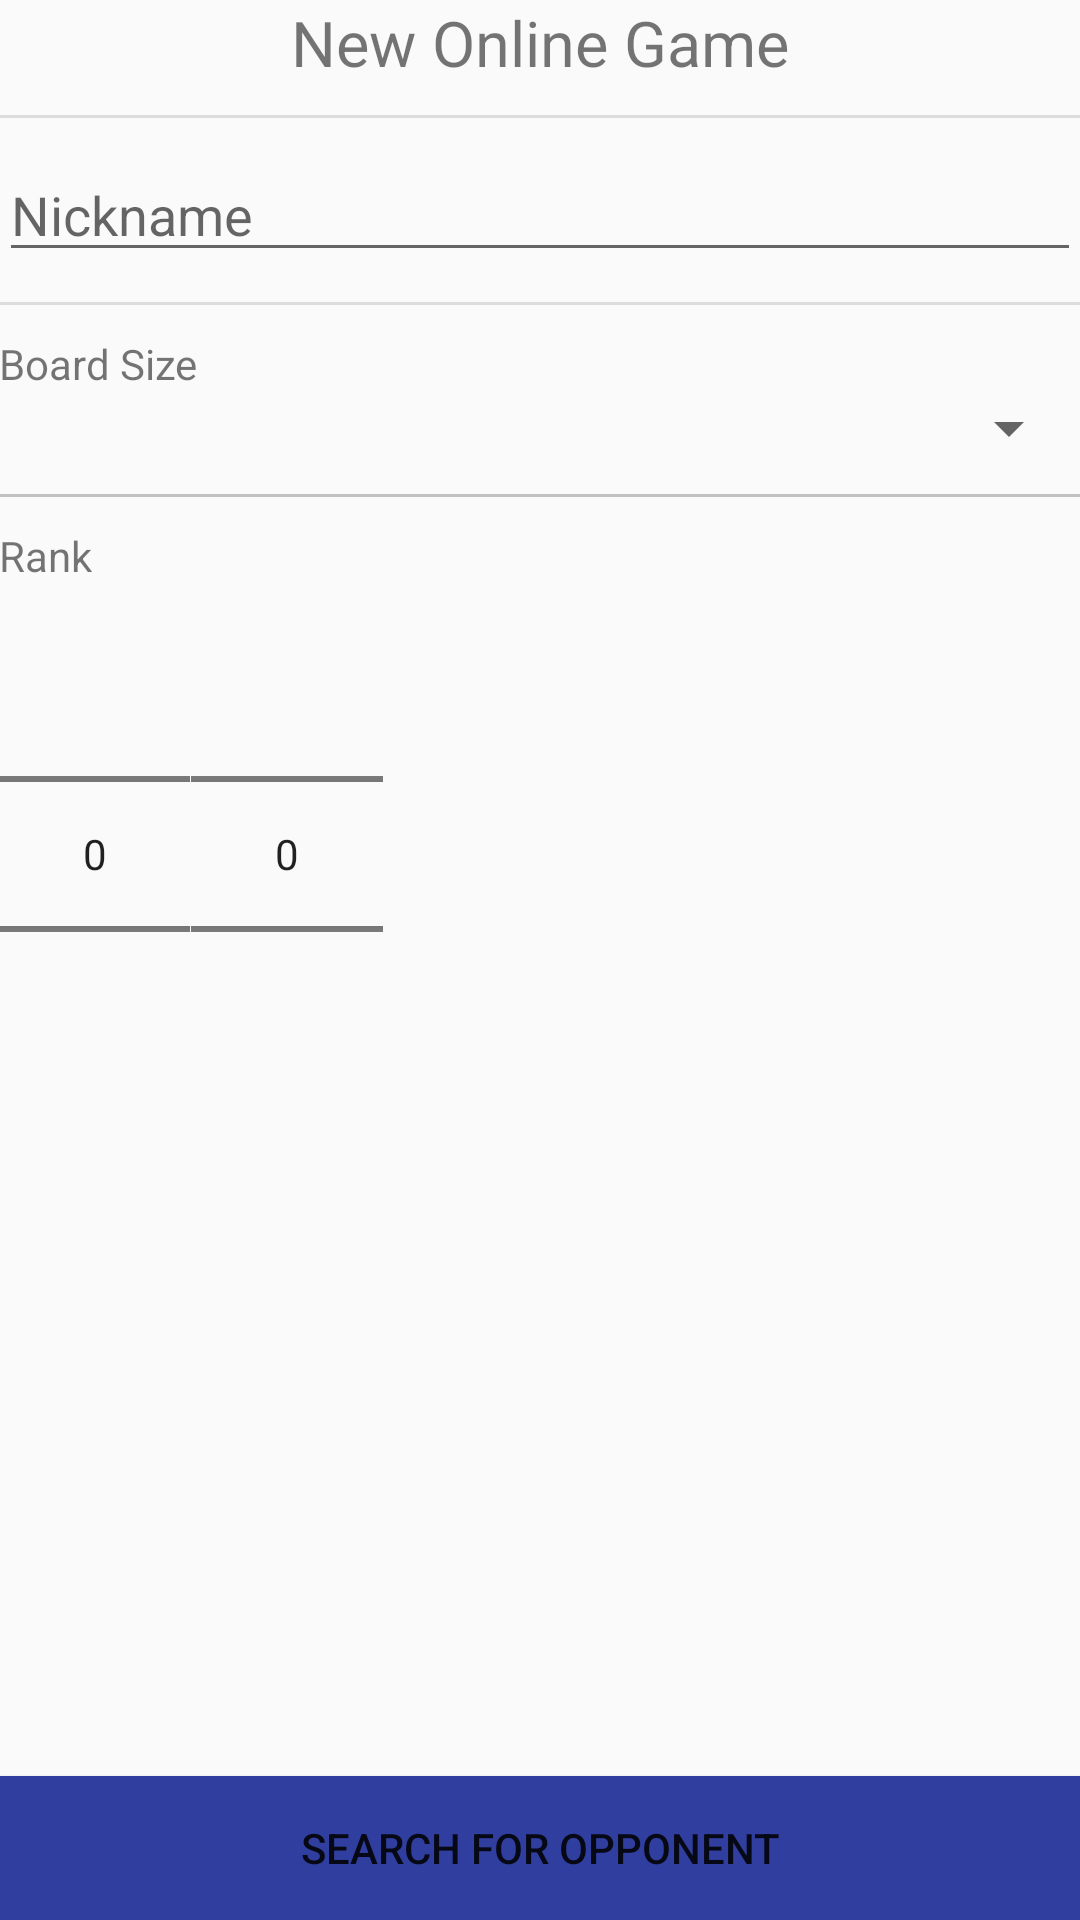

The Android layout XML behind this screen, and the referenced resources:
<!-- AndroidManifest.xml: application theme AppTheme -->
<!-- res/layout/activity_online_game.xml -->
<?xml version="1.0" encoding="utf-8"?>
<android.support.design.widget.CoordinatorLayout xmlns:android="http://schemas.android.com/apk/res/android"
    xmlns:tools="http://schemas.android.com/tools"
    android:layout_width="match_parent"
    android:layout_height="match_parent"
    android:fitsSystemWindows="true"
    tools:context=".ActivityOnlineGame">


    <include layout="@layout/content_online_game" />

</android.support.design.widget.CoordinatorLayout>
<!-- res/layout/content_online_game.xml (included above) -->
<?xml version="1.0" encoding="utf-8"?>
<RelativeLayout android:id="@+id/onlineGameBackground"
    xmlns:android="http://schemas.android.com/apk/res/android"
    xmlns:app="http://schemas.android.com/apk/res-auto"
    xmlns:tools="http://schemas.android.com/tools"
    android:layout_width="match_parent"
    android:layout_height="match_parent"
    android:paddingBottom="@dimen/activity_vertical_margin"
    android:paddingLeft="@dimen/activity_horizontal_margin"
    android:paddingRight="@dimen/activity_horizontal_margin"
    android:paddingTop="@dimen/activity_vertical_margin"
    app:layout_behavior="@string/appbar_scrolling_view_behavior"
    tools:context=".ActivityOnlineGame"
    tools:showIn="@layout/activity_online_game">

    <TextView
        android:id="@+id/onlineGameTitleView"
        android:layout_width="match_parent"
        android:layout_height="wrap_content"
        android:text="@string/new_online_game"
        android:textAlignment="center"
        android:textSize="21sp" />

    <View
        style="@style/Divider"
        android:id="@+id/settingsSeparator1"
        android:layout_below="@id/onlineGameTitleView" />

    <EditText
        android:id="@+id/nickName"
        android:layout_below="@id/settingsSeparator1"
        android:layout_width="match_parent"
        android:layout_height="wrap_content"
        android:hint="@string/label_nickname"
        android:layout_centerHorizontal="true" />

    <View
        style="@style/Divider"
        android:id="@+id/settingsSeparator2"
        android:layout_below="@id/nickName" />

    <TextView
        android:id="@+id/labelBoardSize"
        android:layout_width="wrap_content"
        android:layout_height="wrap_content"
        android:layout_below="@id/settingsSeparator2"
        android:layout_alignParentStart="true"
        android:layout_alignParentLeft="true"
        android:text="@string/label_board_size" />

    <Spinner
        android:id="@+id/boardSizeSpinner"
        android:layout_below="@id/labelBoardSize"
        android:layout_width="match_parent"
        android:layout_height="wrap_content"
        android:layout_centerHorizontal="true" />

    <View
        style="@style/Divider"
        android:id="@+id/settingsSeparator3"
        android:layout_below="@id/boardSizeSpinner" />

    <TextView
        android:id="@+id/labelRank"
        android:layout_width="wrap_content"
        android:layout_height="wrap_content"
        android:layout_below="@id/settingsSeparator3"
        android:layout_alignParentStart="true"
        android:layout_alignParentLeft="true"
        android:text="@string/label_rank" />

    <NumberPicker
        android:id="@+id/rankPicker"
        android:layout_below="@id/labelRank"
        android:layout_width="wrap_content"
        android:layout_height="wrap_content" />

    <NumberPicker
        android:id="@+id/rankLevelPicker"
        android:layout_width="wrap_content"
        android:layout_height="wrap_content"
        android:layout_below="@id/labelRank"
        android:layout_toRightOf="@id/rankPicker"
        android:layout_toEndOf="@id/rankPicker"
        android:layout_centerHorizontal="true" />

    

    

    <View
        style="@style/Divider"
        android:id="@+id/settingsSeparator4"
        android:layout_below="@id/boardSizeSpinner" />

    <Button
        android:id="@+id/searchForOpponentButton"
        android:layout_width="match_parent"
        android:layout_height="wrap_content"
        android:layout_alignParentBottom="true"
        android:text="@string/searchForOpponentButton"
        android:onClick="searchForOpponent"
        android:background="@color/colorPrimary" />

    <ProgressBar
        android:id="@+id/progressBar"
        android:layout_width="wrap_content"
        android:layout_height="wrap_content"
        android:layout_above="@id/searchForOpponentButton"
        android:layout_centerHorizontal="true"
        android:paddingBottom="@dimen/activity_vertical_margin"
        android:indeterminate="true" />

</RelativeLayout>
<!-- resources referenced by this layout -->
<resources>
  <color name="colorPrimary">#303F9F</color>
  <string name="label_board_size">Board Size</string>
  <string name="label_nickname">Nickname</string>
  <string name="label_rank">Rank</string>
  <string name="new_online_game">New Online Game</string>
  <string name="searchForOpponentButton">Search for opponent</string>
  <style name="Divider">
          <item name="android:layout_width">match_parent</item>
          <item name="android:layout_height">3dp</item>
          <item name="android:background">?android:attr/listDivider</item>
          <item name="android:layout_marginBottom">10dp</item>
          <item name="android:layout_marginTop">10dp</item>
      </style>
  <style name="AppTheme" parent="Theme.AppCompat.Light.DarkActionBar">
          
          <item name="colorPrimary">@color/colorPrimary</item>
          <item name="colorPrimaryDark">@color/colorPrimaryDark</item>
          <item name="colorAccent">@color/colorAccent</item>
      </style>
  <color name="colorPrimaryDark">#303F9F</color>
  <color name="colorAccent">#3F51B5</color>
</resources>
